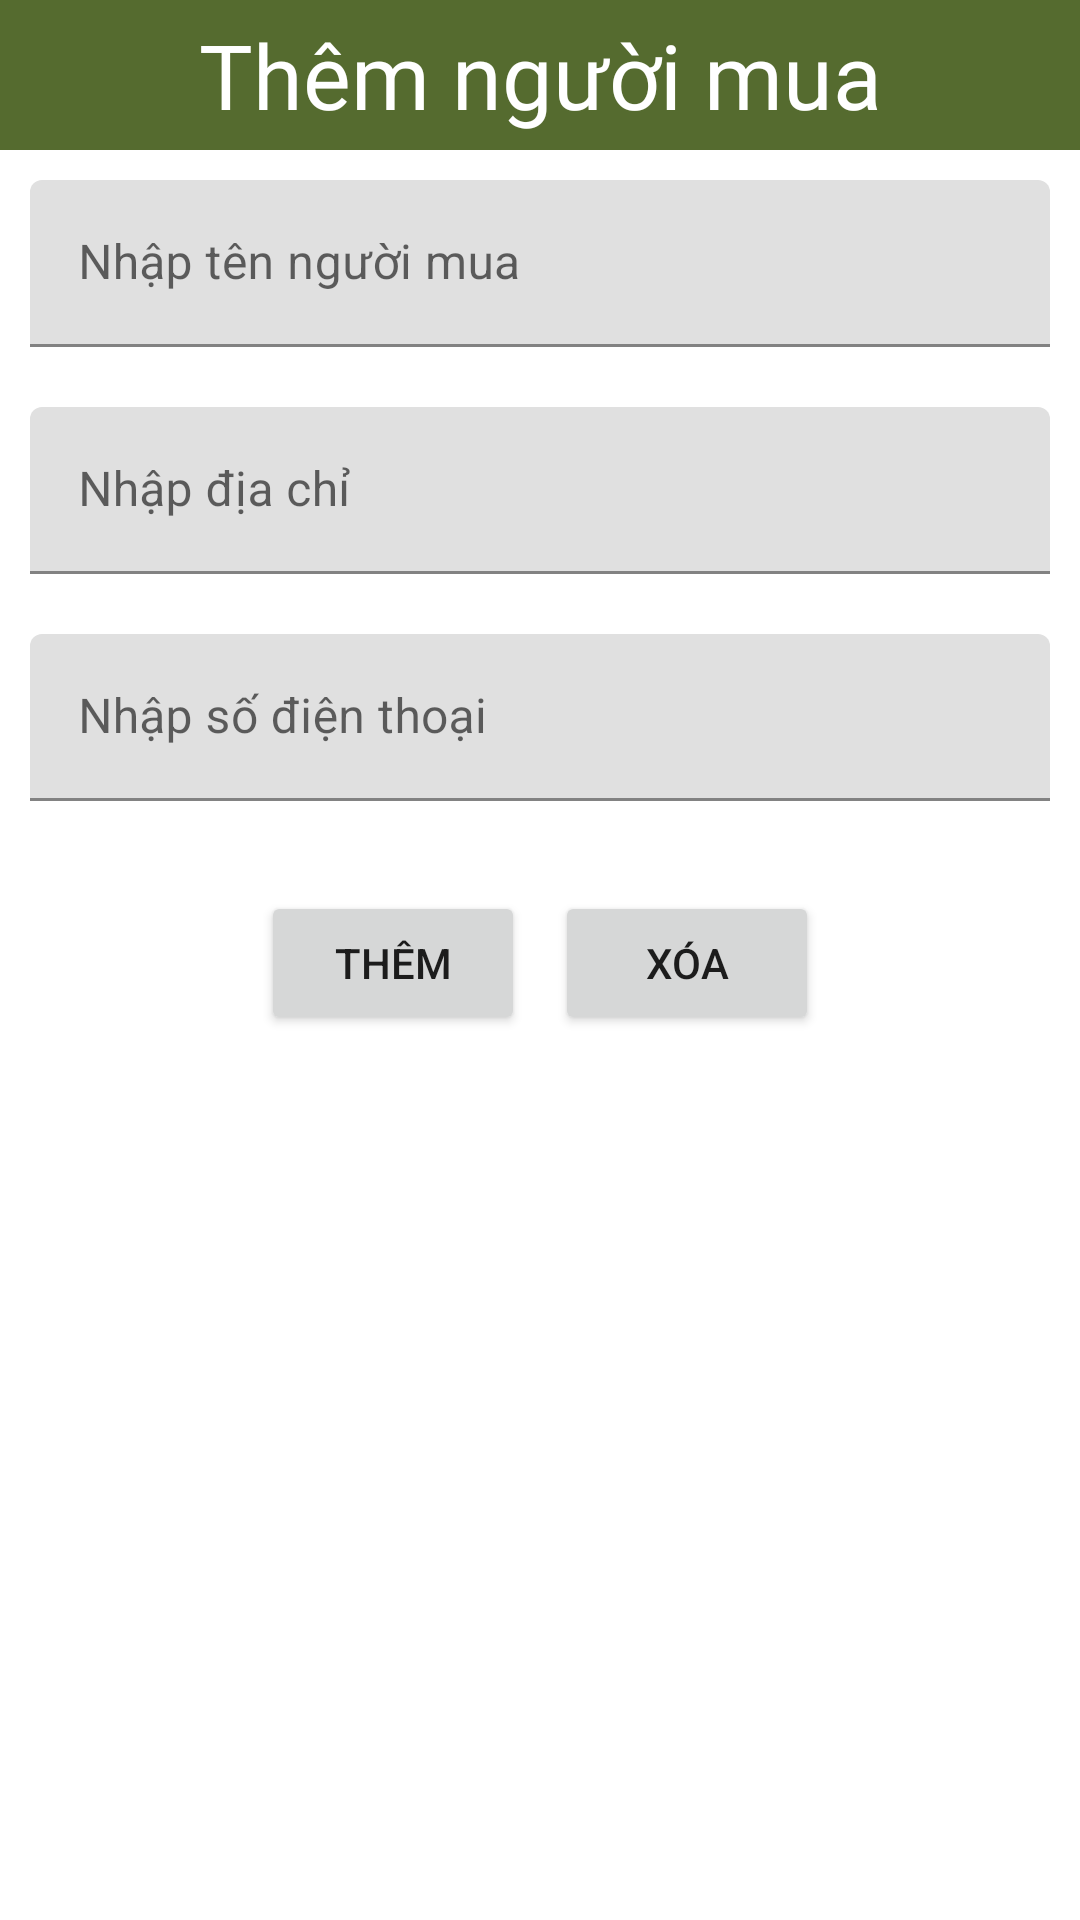

Here is an Android app screen rendered from its layout file. Give the layout XML and the strings, colors and styles it references.
<!-- AndroidManifest.xml: application theme Theme.NemNem -->
<!-- res/layout/themnm.xml -->
<?xml version="1.0" encoding="utf-8"?>
<LinearLayout xmlns:android="http://schemas.android.com/apk/res/android"
    android:orientation="vertical"
    android:layout_width="match_parent"
    android:layout_height="match_parent">
    <TextView
        android:background="#556b2f"
        android:textColor="@color/white"
        android:layout_width="match_parent"
        android:layout_height="50dp"
        android:fontFamily="@font/abril_fatface"
        android:gravity="center"
        android:text="Thêm người mua"
        android:textSize="30sp" />
    <com.google.android.material.textfield.TextInputLayout
        android:layout_width="match_parent"
        android:layout_margin="10dp"
        android:layout_height="wrap_content">
        <com.google.android.material.textfield.TextInputEditText
            android:layout_width="match_parent"
            android:hint="Nhập tên người mua"
            android:id="@+id/edtennm"
            android:layout_height="wrap_content"/>
    </com.google.android.material.textfield.TextInputLayout>
    <com.google.android.material.textfield.TextInputLayout
        android:layout_width="match_parent"
        android:layout_margin="10dp"
        android:layout_height="wrap_content">
        <com.google.android.material.textfield.TextInputEditText
            android:layout_width="match_parent"
            android:hint="Nhập địa chỉ"
            android:id="@+id/eddc"
            android:layout_height="wrap_content"/>
    </com.google.android.material.textfield.TextInputLayout>
    <com.google.android.material.textfield.TextInputLayout
        android:layout_width="match_parent"
        android:layout_margin="10dp"
        android:layout_height="wrap_content">
        <com.google.android.material.textfield.TextInputEditText
            android:layout_width="match_parent"
            android:hint="Nhập số điện thoại"
            android:id="@+id/edsdt"
            android:layout_height="wrap_content"/>
    </com.google.android.material.textfield.TextInputLayout>
    <LinearLayout
        android:layout_margin="20dp"
        android:gravity="center"
        android:layout_width="match_parent"
        android:layout_height="wrap_content">
        <Button
            android:text="Thêm"
            android:id="@+id/themnm"
            android:layout_width="wrap_content"
            android:layout_height="wrap_content"/>
        <Button
            android:layout_marginLeft="10dp"
            android:text="Xóa"
            android:id="@+id/xoanm"
            android:layout_width="wrap_content"
            android:layout_height="wrap_content"/>
    </LinearLayout>

</LinearLayout>
<!-- resources referenced by this layout -->
<resources>
  <style name="Theme.NemNem" parent="Theme.MaterialComponents.DayNight.NoActionBar">
          
          <item name="colorPrimary">@color/purple_500</item>
          <item name="colorPrimaryVariant">@color/purple_700</item>
          <item name="colorOnPrimary">@color/white</item>
          
          <item name="colorSecondary">@color/teal_200</item>
          <item name="colorSecondaryVariant">@color/teal_700</item>
          <item name="colorOnSecondary">@color/black</item>
          
          <item name="android:statusBarColor" tools:targetApi="l">?attr/colorPrimaryVariant</item>
          
      </style>
  <!-- not gathered from this repository: default colours our renderer supplied (Android Studio template values) -->
  <color name="purple_500">#FF6200EE</color>
  <color name="purple_700">#FF3700B3</color>
  <color name="teal_200">#FF03DAC5</color>
  <color name="teal_700">#FF018786</color>
  <color name="black">#FF000000</color>
  <color name="white">#FFFFFFFF</color>
</resources>
